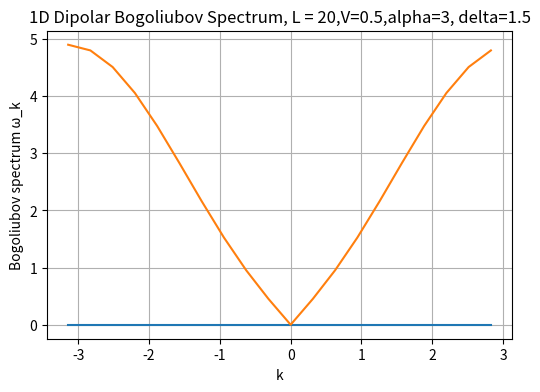

The matplotlib source for this figure:
import numpy as np
import matplotlib.pyplot as plt
import cmath


L = 20          # number of sites
V = 2.7187  #polar interaction strength for coulomb
#V= 0.973    #good for softcore
#V= 2.8      #good for softened dipolar
#V=1
V=0.5
N = 40         # condensate density (number per site)
t = 1.0            # hopping amplitude (for epsilon_k = -2t cos k)
n0 = N/L
alpha = 3
#alpha = 1
delta = 1.5
#delta =0
softcore = 3 #width of the softcore
# Allowed momenta (PBC)
k_vals = 2*np.pi*(np.arange(L)-L//2)/L 

def f(r, L):
    return min(r, L - r)


#softcore potential
Vq = np.zeros(L)
for i, k in enumerate(k_vals):
    sumV = 0.0
    for r in range(1,softcore +1):
        weight = 1.0
        sumV += weight * np.cos(k*r)
    Vq[i] = V*sumV

# Dipolar potential Fourier transform
Vq = np.zeros(L)
for i, k in enumerate(k_vals):
    sumV = 0.0
    for r in range(1, L//2 + 1):
        weight = 1.0
        if L%2== 0 and r==L//2:
            weight = 0.5  # special term for opposite site
        sumV += weight*np.cos(k*r)/(r**alpha+ delta**alpha)
    Vq[i] = V/(n0**alpha)*sumV


#Contact interaction
Vq = np.ones(L)*V
#print('Interaction in momentum space', Vq)

#Noninteracting dispersion
V0 =Vq[L//2]
epsilon0 = -2*t
mu = epsilon0 + n0*V0    # chemical potential
Ek = -2*t*np.cos(k_vals) - mu


# Cartoonish spectrum M shape
def dispersion(p1,p2,p3,r1,r2,L):
    #p1 p2 p3 are slopes and p2 should be negative
    #r1 is the position of the maximum and r2 the mimumum
    k_pos = np.linspace(0, np.pi, L//2)
    omega_pos = np.zeros_like(k_pos)
    for i, k in enumerate(k_pos):
        if k <= r1:
            omega_pos[i] = p1 * k
        elif k <= r2:
            omega_pos[i] = p1*r1 + p2*(k - r1)
        else:
            omega_pos[i] = p1*r1 + p2*(r2 - r1) + p3*(k - r2)

    # Symmetrize to negative k
    k_full = np.concatenate([-k_pos[-2::-1], k_pos])
    omega_full = np.concatenate([omega_pos[::-1], omega_pos])
    return omega_full



#Bogoliubov spectrum
Fk = (Ek+(2*Vq +V0)*n0 )*(Ek + n0*V0)
print('min of Fk', np.min(Fk))
omega_k = np.sqrt(np.abs((Ek+(2*Vq +V0)*n0 )*(Ek + n0*V0)))
omega_k = np.sqrt(Fk.astype(complex)).real
p1,p2,p3 = 1,-1,1
r1,r2 = np.pi/L*20, np.pi/L*30
#omega_k = dispersion(p1,p2,p3,r1,r2,L)
omega_k_r = np.imag(omega_k)
omega_k_i = np.real(omega_k)

plt.figure(figsize=(6,4))
plt.plot(k_vals, omega_k_r, '-')
plt.plot(k_vals, omega_k_i, '-')
#plt.plot(k_vals, Vq, '-')
plt.xlabel('k')
plt.ylabel('Bogoliubov spectrum ω_k')
plt.title(f'1D Dipolar Bogoliubov Spectrum, L = {L},V={V},alpha={alpha}, delta={delta}')
plt.grid(True)
plt.show()
